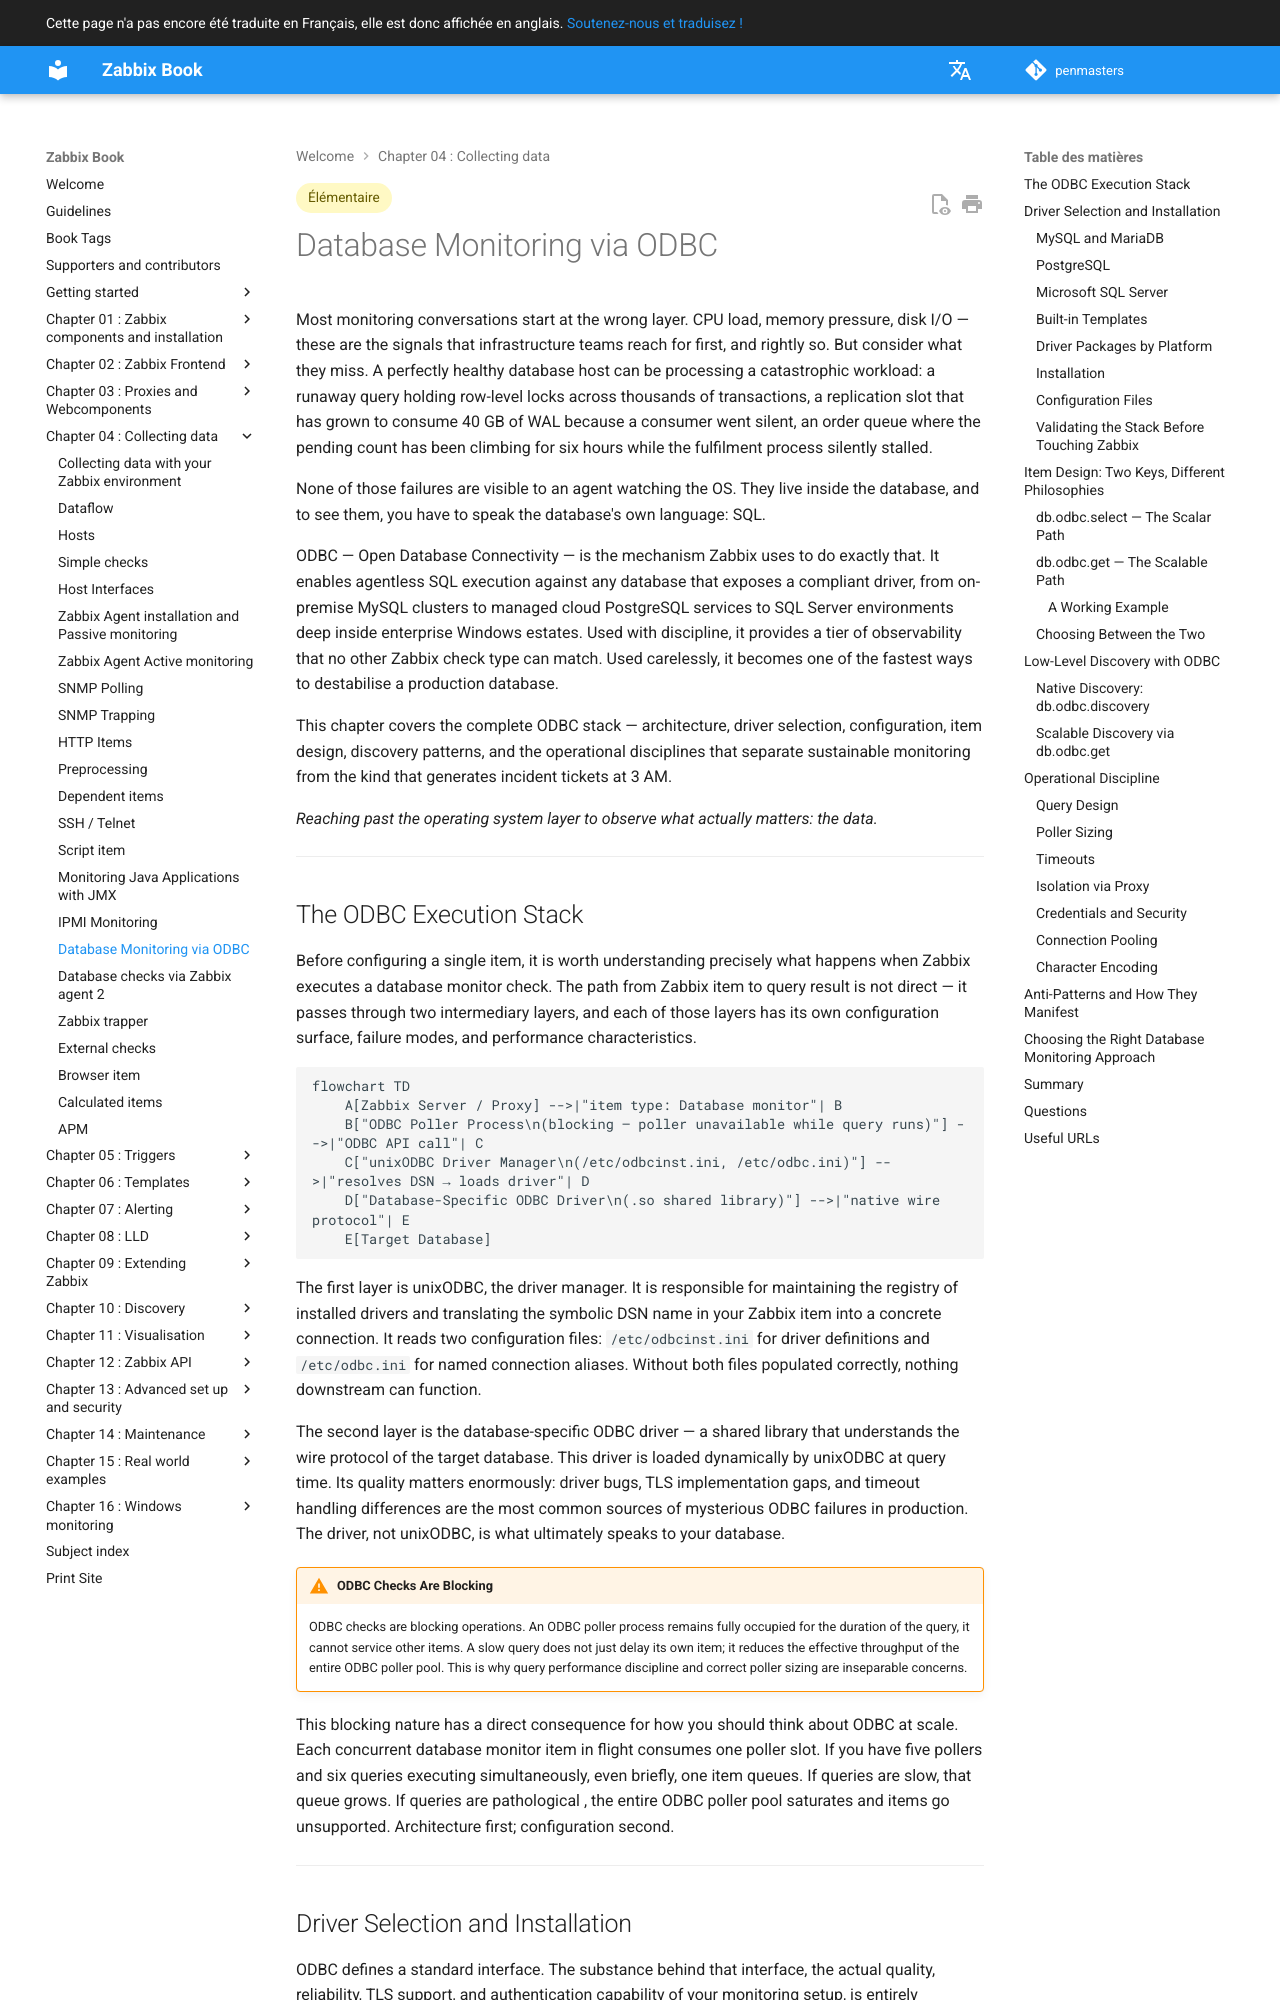

repository: penmasters/zabbix-book · page: fr/ch04-zabbix-collecting-data/database-odbc/index.html · generator: mkdocs

---
description: |
    Monitor databases with Zabbix ODBC checks. Run SQL queries across MySQL, PostgreSQL
    and more to track performance and availability metrics.
tags: [advanced]
---

# Database Monitoring via ODBC

Most monitoring conversations start at the wrong layer. CPU load, memory pressure,
disk I/O — these are the signals that infrastructure teams reach for first, and
rightly so. But consider what they miss. A perfectly healthy database host can
be processing a catastrophic workload: a runaway query holding row-level locks
across thousands of transactions, a replication slot that has grown to consume
40 GB of WAL because a consumer went silent, an order queue where the pending count
has been climbing for six hours while the fulfilment process silently stalled.

None of those failures are visible to an agent watching the OS. They live inside
the database, and to see them, you have to speak the database's own language: SQL.

ODBC — Open Database Connectivity — is the mechanism Zabbix uses to do exactly
that. It enables agentless SQL execution against any database that exposes a compliant
driver, from on-premise MySQL clusters to managed cloud PostgreSQL services to SQL
Server environments deep inside enterprise Windows estates. Used with discipline,
it provides a tier of observability that no other Zabbix check type can match.
Used carelessly, it becomes one of the fastest ways to destabilise a production
database.

This chapter covers the complete ODBC stack — architecture, driver selection,
configuration, item design, discovery patterns, and the operational disciplines
that separate sustainable monitoring from the kind that generates incident tickets
at 3 AM.

*Reaching past the operating system layer to observe what actually matters:
the data.*

---
